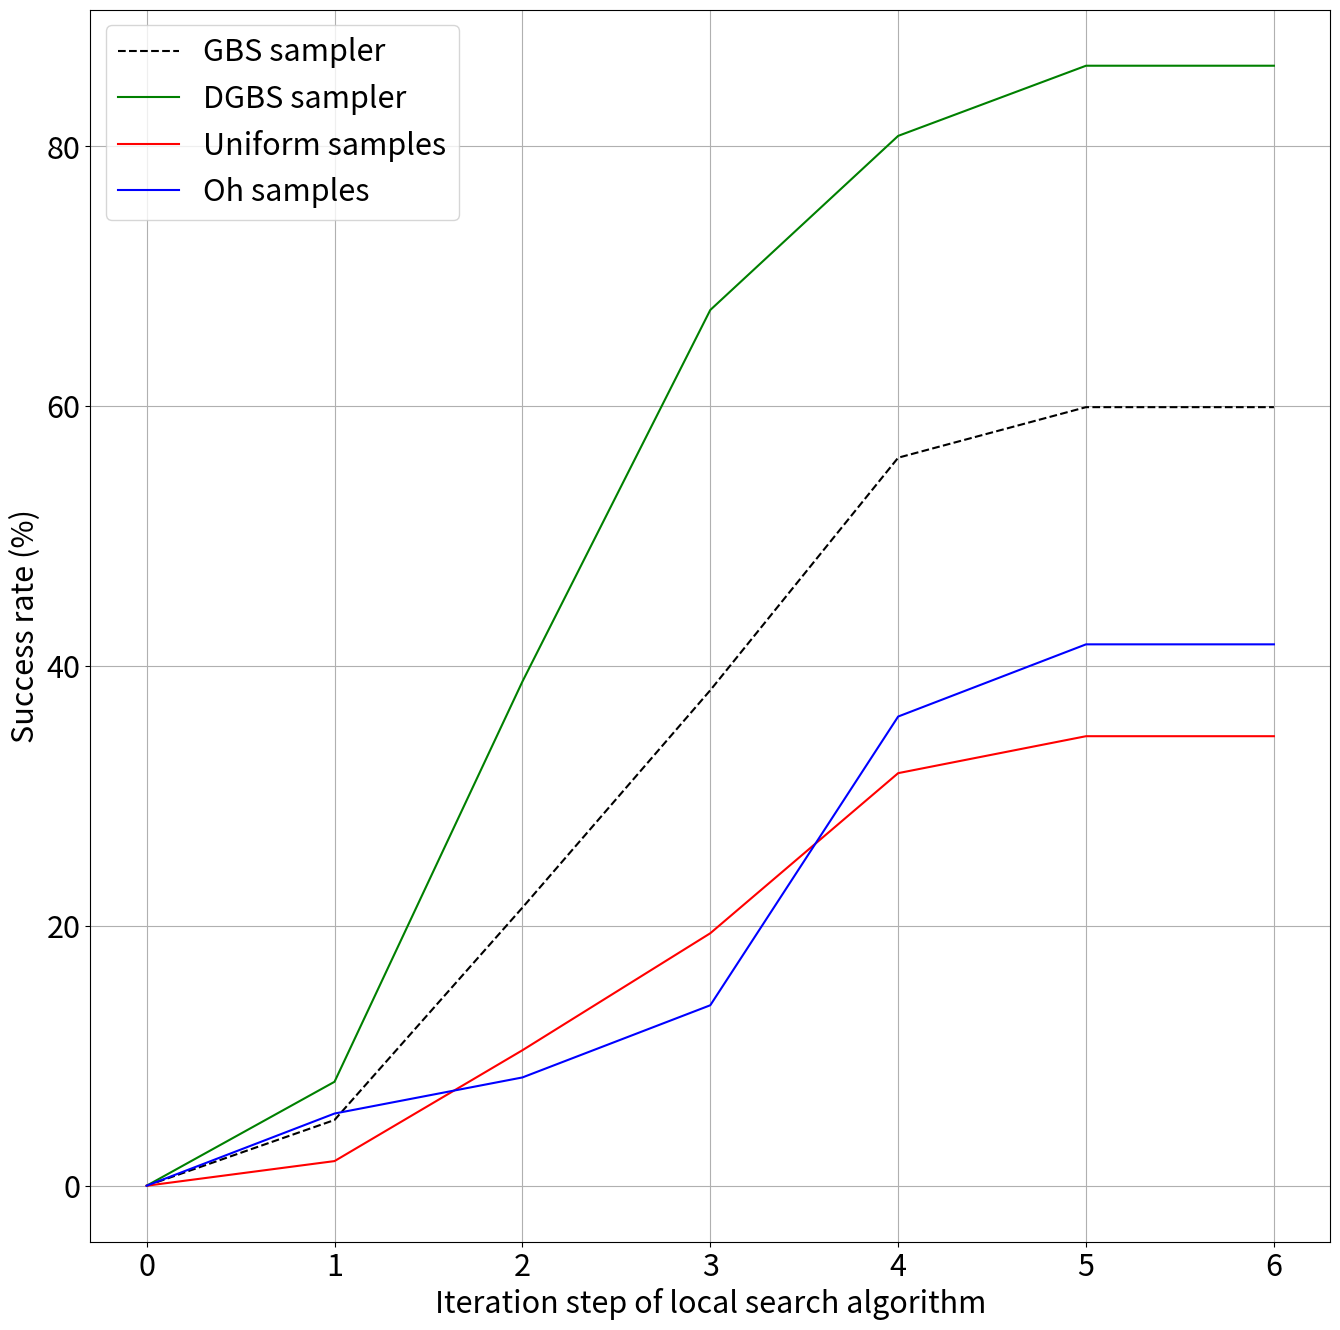

This chart was generated by the following Python code: (Note: this script raises an exception after producing the figure.)
import matplotlib.pyplot as plt
import numpy as np
import os
plt.rcParams.update({'font.size': 22})
succ_gbs=[0.0, 5.058365758754864, 21.40077821011673, 38.13229571984436, 56.03112840466926, 59.92217898832685, 59.92217898832685]
succ_uni= [ 0.,1.8957346,10.42654028,19.43127962,31.7535545,34.5971564,34.5971564 ]
succ_oh=[ 0.,5.55555556,8.33333333,13.88888889,36.11111111,41.66666667,41.66666667] 
succ_dgbs=[ 0.,8.,38.8,67.4,80.8,86.2,86.2]
fig, ax = plt.subplots(nrows=1, ncols=1, figsize=(16, 16))
ax.plot(np.array(succ_gbs), label='GBS sampler',color='k',linestyle='--')
ax.plot(np.array(succ_dgbs), label='DGBS sampler', color='g')
ax.plot(np.array(succ_uni), label='Uniform samples', color='r')
ax.plot(np.array(succ_oh), label='Oh samples', color='b')
print('Oh sampler',np.array(succ_oh))
print('DGBS sampler',np.array(succ_dgbs))
print('Uniform sampler',np.array(succ_uni))
print('GBS sampler',np.array(succ_gbs))
ax.set_xlabel('Iteration step of local search algorithm')
ax.set_ylabel('Success rate (%)')
ax.grid()
plt.legend()
current_dir = os.path.dirname(__file__)
os.chdir(current_dir)
# plt.savefig('SuccessRate.png',dpi=300)
plt.savefig('SuccessRateTest.svg')
plt.show()